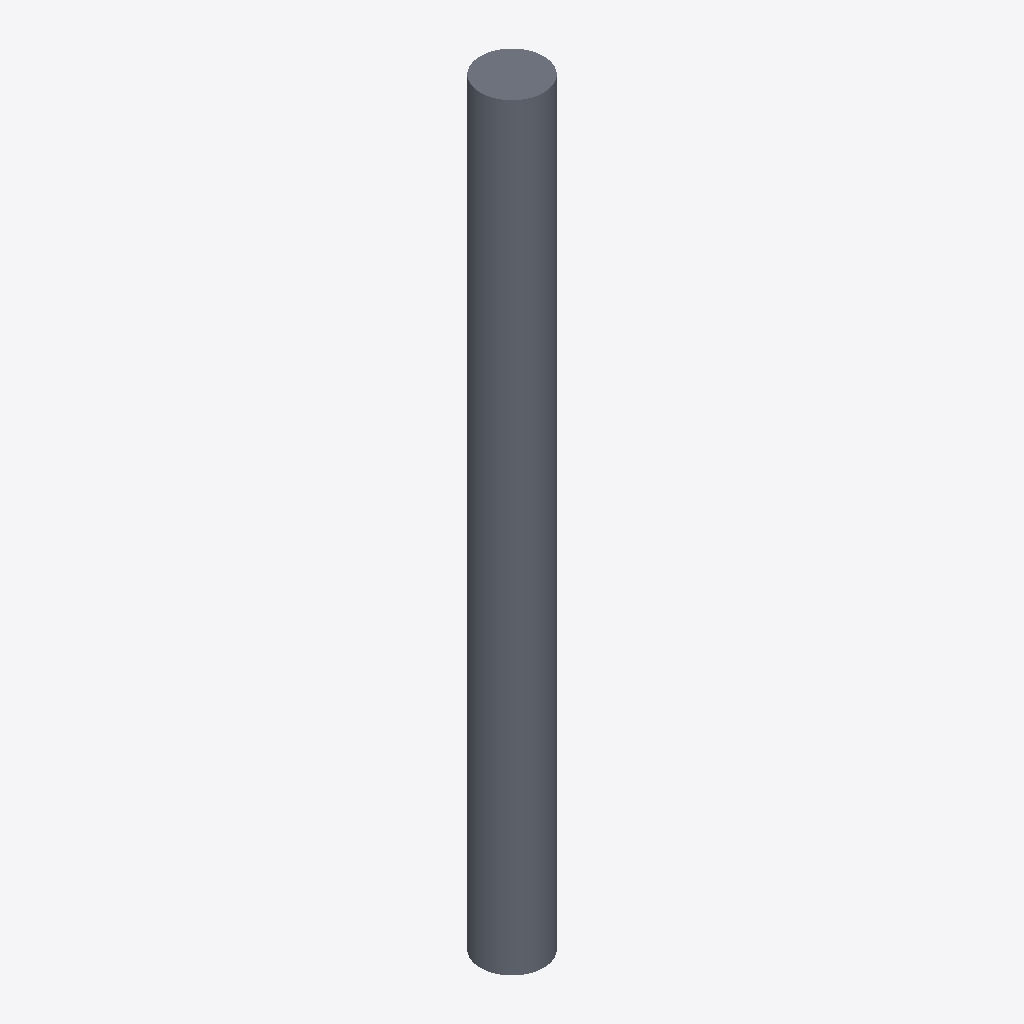
Isometric view of an IFC building model (IFC-SPF (STEP), schema IFC2X3, length unit metre), seen from the south-west, elements coloured by IFC class: 1 slab (grey).
Extent 500.0 m × 500.0 m × 6000.0 m (x, y, z). Storeys (1): Default Building Storey at 0.00 m. Elements (1): 1 IfcSlab.

HEADER;
FILE_DESCRIPTION(('ViewDefinition [CoordinationView]'),'2;1');
FILE_NAME('/Users/macbook/Desktop/BIM/data/rst_advanced/IfcSlab161.ifc','2018-08-31T00:10:37-0400',('Unknown Author','info@ifctoolsproject.com'),('Unknown Organization'),'IFC Tools Project - IFC2x3 Java Toolbox','IFC2x3 Java Toolbox 2.0','Unknown Authorizer');
FILE_SCHEMA(('IFC2X3'));
ENDSEC;
DATA;
#44=IFCPROJECT('0yTY8Bc9D0gBnv9MqeN53d',#36,'Default Project','Description of Default Project',$,$,$,(#39),#43);
#46=IFCBUILDING('1HL0ZcPjj9_Q_JkkEUxdyE',#36,'Default Building','Description',$,#45,$,$,.ELEMENT.,$,$,$);
#47=IFCBUILDINGSTOREY('3t60AslUv99h5Cu6ksKyHe',#36,'Default Building Storey','Description',$,#45,$,$,.ELEMENT.,$);
#1=IFCSLAB('01U2Ox69TF78CjGAzXHApA',#2,'M_Pile-Steel Pipe:500mm Diameter:149636',$,'M_Pile-Steel Pipe:500mm Diameter',#3,#4,'149636',.FLOOR.);
ENDSEC;
